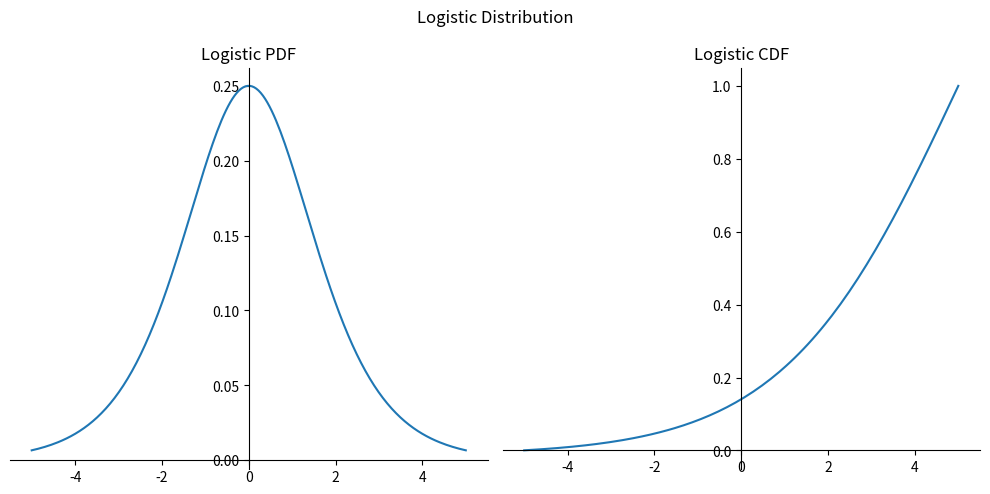

Python code for this plot: (Note: this script raises an exception after producing the figure.)


import numpy as np
import matplotlib.pyplot as plt


x = np.linspace(-5, 5, 200)

def gaussianPDF(x, mean=0, std=1):
    term1 = 1 / (std*np.sqrt(2*np.pi))
    term2 = np.exp(-1/(2*std**2)*(x - mean)**2)
    return term1*term2


def logisticPDF(x, mu=0, gamma=1):
    term1 = np.exp(-(x-mu)/gamma)
    term2 = gamma*(1+term1)**2
    return term1 / term2


def CDF(pdf):
    # Normalize the PDF so that it integrates to 1
    norm_const = np.trapz(pdf)
    pdf_normalized = pdf / norm_const

    # Sort the normalized PDF in ascending order
    pdf_sorted = np.sort(pdf_normalized)

    # Calculate the cumulative sum of the sorted PDF
    cdf = np.cumsum(pdf_sorted)

    # # Insert a zero at the beginning of the CDF
    # cdf = np.insert(cdf, 0, 0)

    return cdf

fig, axes = plt.subplots(1, 2, figsize=(10, 5))


ax1 = axes[0]
ax1.set(title='Logistic PDF')
ax1.spines[['left', 'bottom']].set_position('zero')
ax1.spines['right'].set_visible(False)
ax1.spines['top'].set_visible(False)

y1 = logisticPDF(x)
ax1.plot(x, y1)

ax2 = axes[1]
ax2.set(title='Logistic CDF')
ax2.spines[['left', 'bottom']].set_position('zero')
ax2.spines['right'].set_visible(False)
ax2.spines['top'].set_visible(False)

y2 = CDF(y1)
ax2.plot(x, y2)

fig.suptitle('Logistic Distribution')
fig.tight_layout()


# plt.show()
fig.savefig('../imgs/logistic.png')



